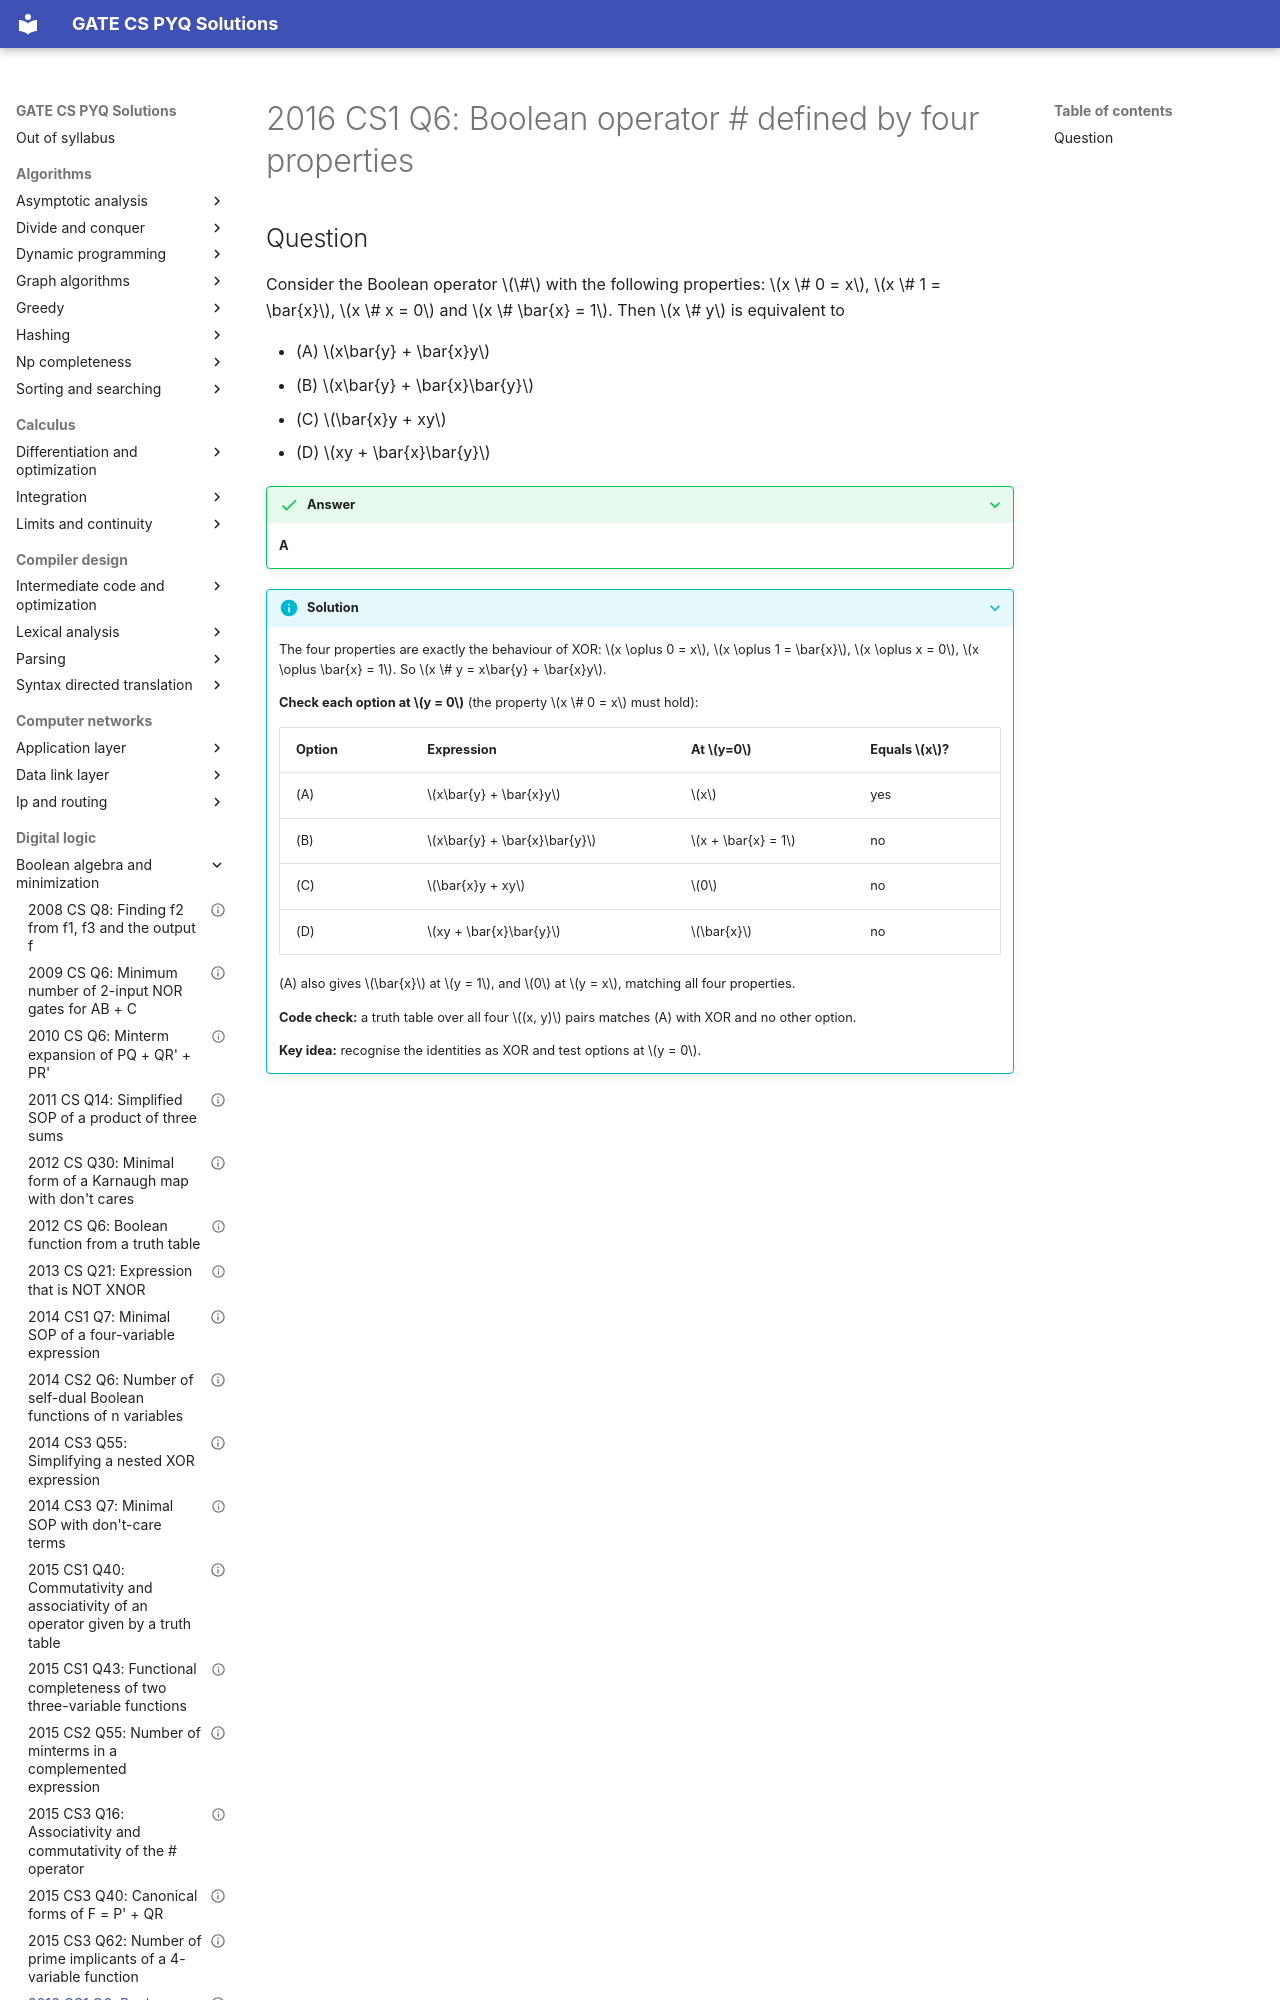

repository: saheenusman/GATE-PYQs · page: digital-logic/boolean-algebra-and-minimization/2016-set1-q6/index.html · generator: mkdocs

---
title: "2016 CS1 Q6: Boolean operator # defined by four properties"
year: 2016
set: 1
paper: CS1
q_no: 6
subject: digital-logic
topic: boolean-algebra-and-minimization
also: []
marks: 1
type: MCQ
official_answer: "A"
status: verified
---

# 2016 CS1 Q6: Boolean operator # defined by four properties
